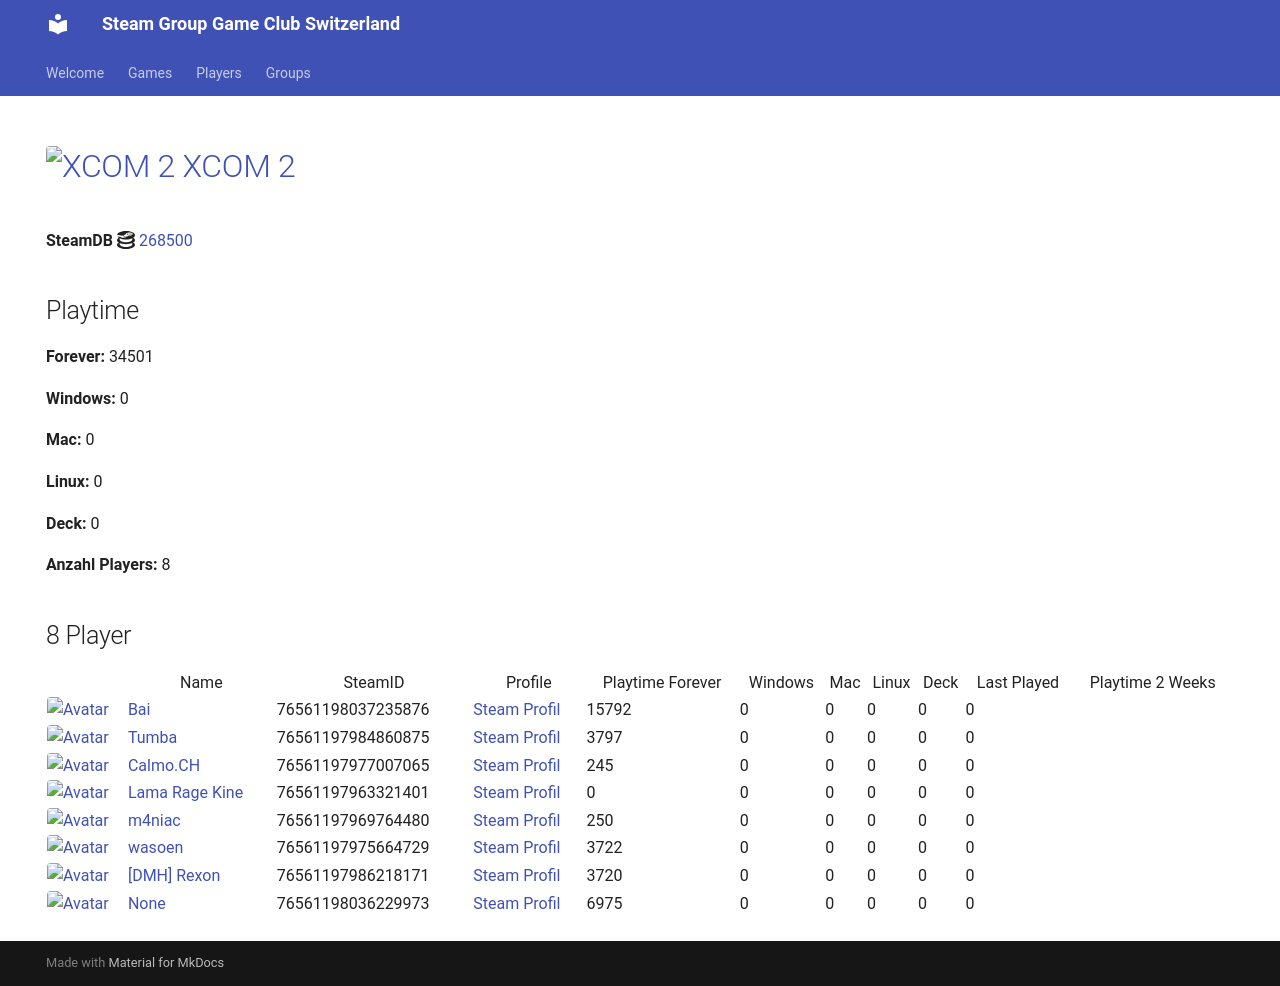

repository: Game-Club-Switzerland/steam.gameclub.ch · page: game/268500/index.html · generator: mkdocs

---
hide:
  - navigation
  - toc
---
# <a href="https://store.steampowered.com/app/268500"><img src="https://media.steampowered.com/steamcommunity/public/images/apps/268500/f275aeb0b1b947262810569356a199848c643754.jpg" alt="XCOM 2" style="width:32px;height:32px;border-radius:4px;" /> XCOM 2</a>

**SteamDB :simple-steamdb:** <a href="https://steamdb.info/app/268500">268500</a>

## Playtime

**Forever:** 32371

**Windows:** 0

**Mac:** 0

**Linux:** 0

**Deck:** 0

**Anzahl Players:** 9
## 9 Player

<table id="charts-table" class="display" style="width:100%">
            <thead>
                <tr>
                    <th></th>
                    <th>Name</th>
                    <th>SteamID</th>
                    <th>Profile</th>
                    <th>Playtime Forever</th>
                    <th>Windows</th>
                    <th>Mac</th>
                    <th>Linux</th>
                    <th>Deck</th>
                    <th>Last Played</th>
                    <th>Playtime 2 Weeks</th>
                </tr>
            </thead>
            <tbody>
        <tr>
<td><a href="/player/76561198037235876" target="_blank" title="Bai"><img src="https://avatars.steamstatic.com/ff66d7ecdb46a2149b8a34f896885c36a533e130_full.jpg" alt="Avatar" style="width:48px;height:48px;border-radius:4px;"></a></td><td><a href="/player/76561198037235876" target="_blank" title="Bai">Bai</a></td><td>76561198037235876</td><td><a href="https://steamcommunity.com/profiles/76561198037235876/" target="_blank">Steam Profil</a></td><td>15792</td><td>0</td><td>0</td><td>0</td><td>0</td><td>0</td><td></td></tr>
<tr>
<td><a href="/player/76561198089726608" target="_blank" title="IamAdi"><img src="https://avatars.steamstatic.com/fef49e7fa7e1997310d705b2a6158ff8dc1cdfeb_full.jpg" alt="Avatar" style="width:48px;height:48px;border-radius:4px;"></a></td><td><a href="/player/76561198089726608" target="_blank" title="IamAdi">IamAdi</a></td><td>76561198089726608</td><td><a href="https://steamcommunity.com/profiles/76561198089726608/" target="_blank">Steam Profil</a></td><td>4524</td><td>0</td><td>0</td><td>0</td><td>0</td><td>0</td><td></td></tr>
<tr>
<td><a href="/player/76561197963321401" target="_blank" title="Lama Rage Kine"><img src="https://avatars.steamstatic.com/baf3f1e4fe88fff5f7b21b537acda40c52ec0d56_full.jpg" alt="Avatar" style="width:48px;height:48px;border-radius:4px;"></a></td><td><a href="/player/76561197963321401" target="_blank" title="Lama Rage Kine">Lama Rage Kine</a></td><td>76561197963321401</td><td><a href="https://steamcommunity.com/id/dakine85/" target="_blank">Steam Profil</a></td><td>0</td><td>0</td><td>0</td><td>0</td><td>0</td><td>0</td><td></td></tr>
<tr>
<td><a href="/player/76561197969764480" target="_blank" title="m4niac"><img src="https://avatars.steamstatic.com/7d4a07b7909b83ce6e61db85a98ab4e315c3e6b2_full.jpg" alt="Avatar" style="width:48px;height:48px;border-radius:4px;"></a></td><td><a href="/player/76561197969764480" target="_blank" title="m4niac">m4niac</a></td><td>76561197969764480</td><td><a href="https://steamcommunity.com/profiles/76561197969764480/" target="_blank">Steam Profil</a></td><td>250</td><td>0</td><td>0</td><td>0</td><td>0</td><td>0</td><td></td></tr>
<tr>
<td><a href="/player/76561197984860875" target="_blank" title="Tumba"><img src="https://avatars.steamstatic.com/897c109fd930143c3d84e2bd02d85f804f7d89a1_full.jpg" alt="Avatar" style="width:48px;height:48px;border-radius:4px;"></a></td><td><a href="/player/76561197984860875" target="_blank" title="Tumba">Tumba</a></td><td>76561197984860875</td><td><a href="https://steamcommunity.com/profiles/76561197984860875/" target="_blank">Steam Profil</a></td><td>3797</td><td>0</td><td>0</td><td>0</td><td>0</td><td>0</td><td></td></tr>
<tr>
<td><a href="/player/76561197975664729" target="_blank" title="wasoen"><img src="https://avatars.steamstatic.com/8ee1103f621f0eae96cb5008ec3253703ac256ae_full.jpg" alt="Avatar" style="width:48px;height:48px;border-radius:4px;"></a></td><td><a href="/player/76561197975664729" target="_blank" title="wasoen">wasoen</a></td><td>76561197975664729</td><td><a href="https://steamcommunity.com/id/wasoen/" target="_blank">Steam Profil</a></td><td>3722</td><td>0</td><td>0</td><td>0</td><td>0</td><td>0</td><td></td></tr>
<tr>
<td><a href="/player/76561197986218171" target="_blank" title="[DMH] Rexon"><img src="https://avatars.steamstatic.com/14c94ace391b90e2c5c3e07e44f518f25a3d4376_full.jpg" alt="Avatar" style="width:48px;height:48px;border-radius:4px;"></a></td><td><a href="/player/76561197986218171" target="_blank" title="[DMH] Rexon">[DMH] Rexon</a></td><td>76561197986218171</td><td><a href="https://steamcommunity.com/id/19nosferatu82/" target="_blank">Steam Profil</a></td><td>1525</td><td>0</td><td>0</td><td>0</td><td>0</td><td>0</td><td></td></tr>
<tr>
<td><a href="/player/76561197977007065" target="_blank" title="Calmo.CH"><img src="https://avatars.steamstatic.com/d5f87817aa0e703dfdb751872ff2545763312145_full.jpg" alt="Avatar" style="width:48px;height:48px;border-radius:4px;"></a></td><td><a href="/player/76561197977007065" target="_blank" title="Calmo.CH">Calmo.CH</a></td><td>76561197977007065</td><td><a href="https://steamcommunity.com/profiles/76561197977007065/" target="_blank">Steam Profil</a></td><td>245</td><td>0</td><td>0</td><td>0</td><td>0</td><td>0</td><td></td></tr>
<tr>
<td><a href="/player/76561198036229973" target="_blank" title="Tyler Durden"><img src="https://avatars.steamstatic.com/f2b95daa4388da07acd68dc30e73b616caa8dd05_full.jpg" alt="Avatar" style="width:48px;height:48px;border-radius:4px;"></a></td><td><a href="/player/76561198036229973" target="_blank" title="Tyler Durden">Tyler Durden</a></td><td>76561198036229973</td><td><a href="https://steamcommunity.com/profiles/76561198036229973/" target="_blank">Steam Profil</a></td><td>2516</td><td>0</td><td>0</td><td>0</td><td>0</td><td>0</td><td></td></tr>
</tbody>
</table>
